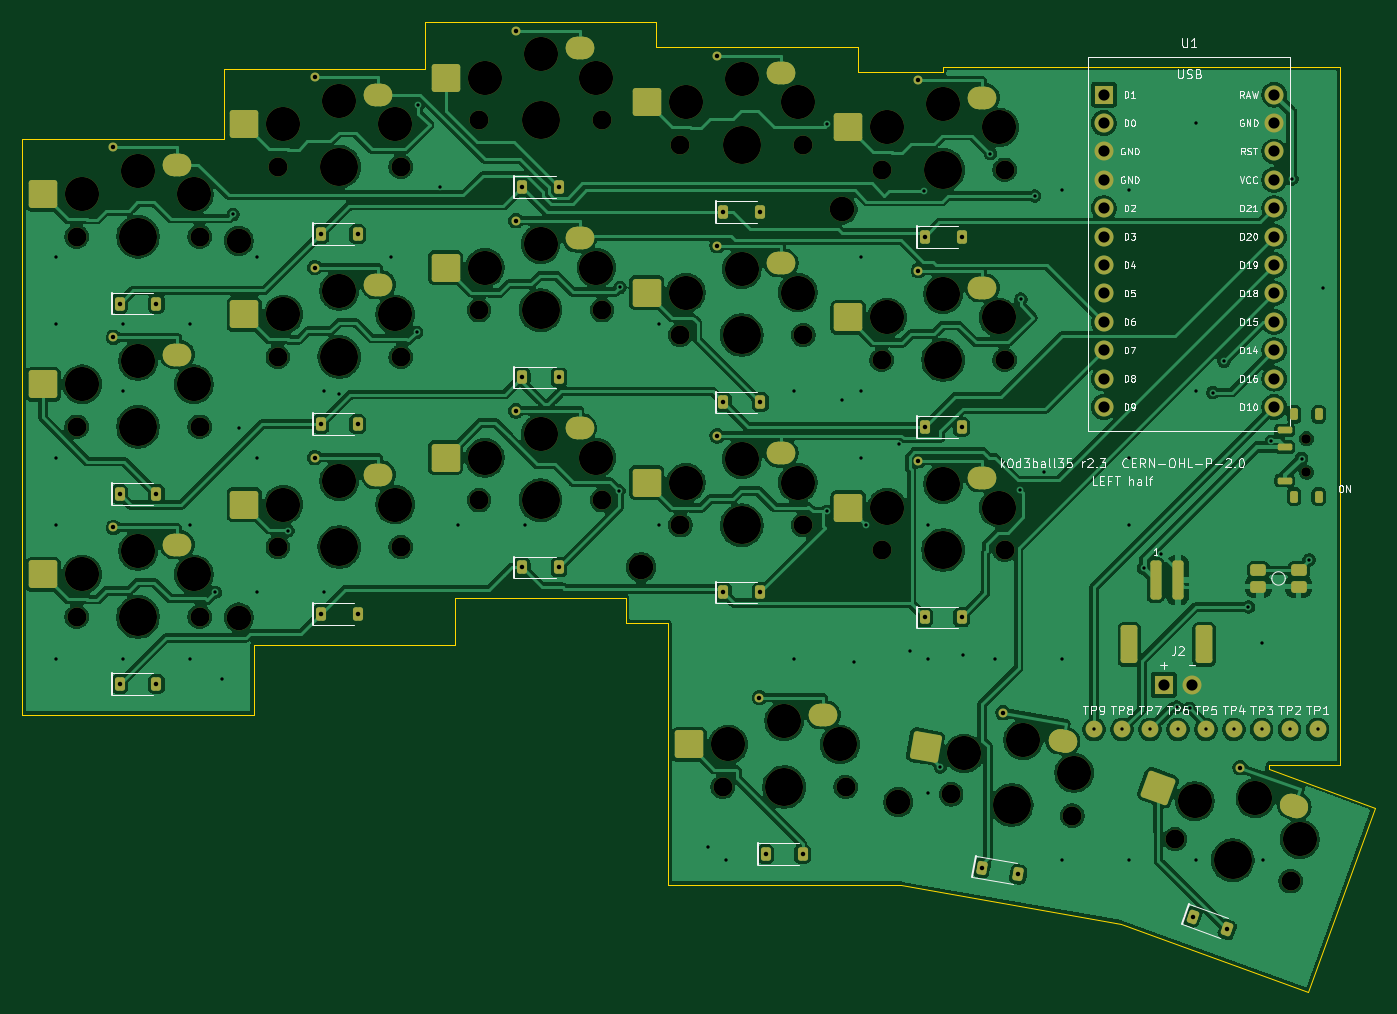
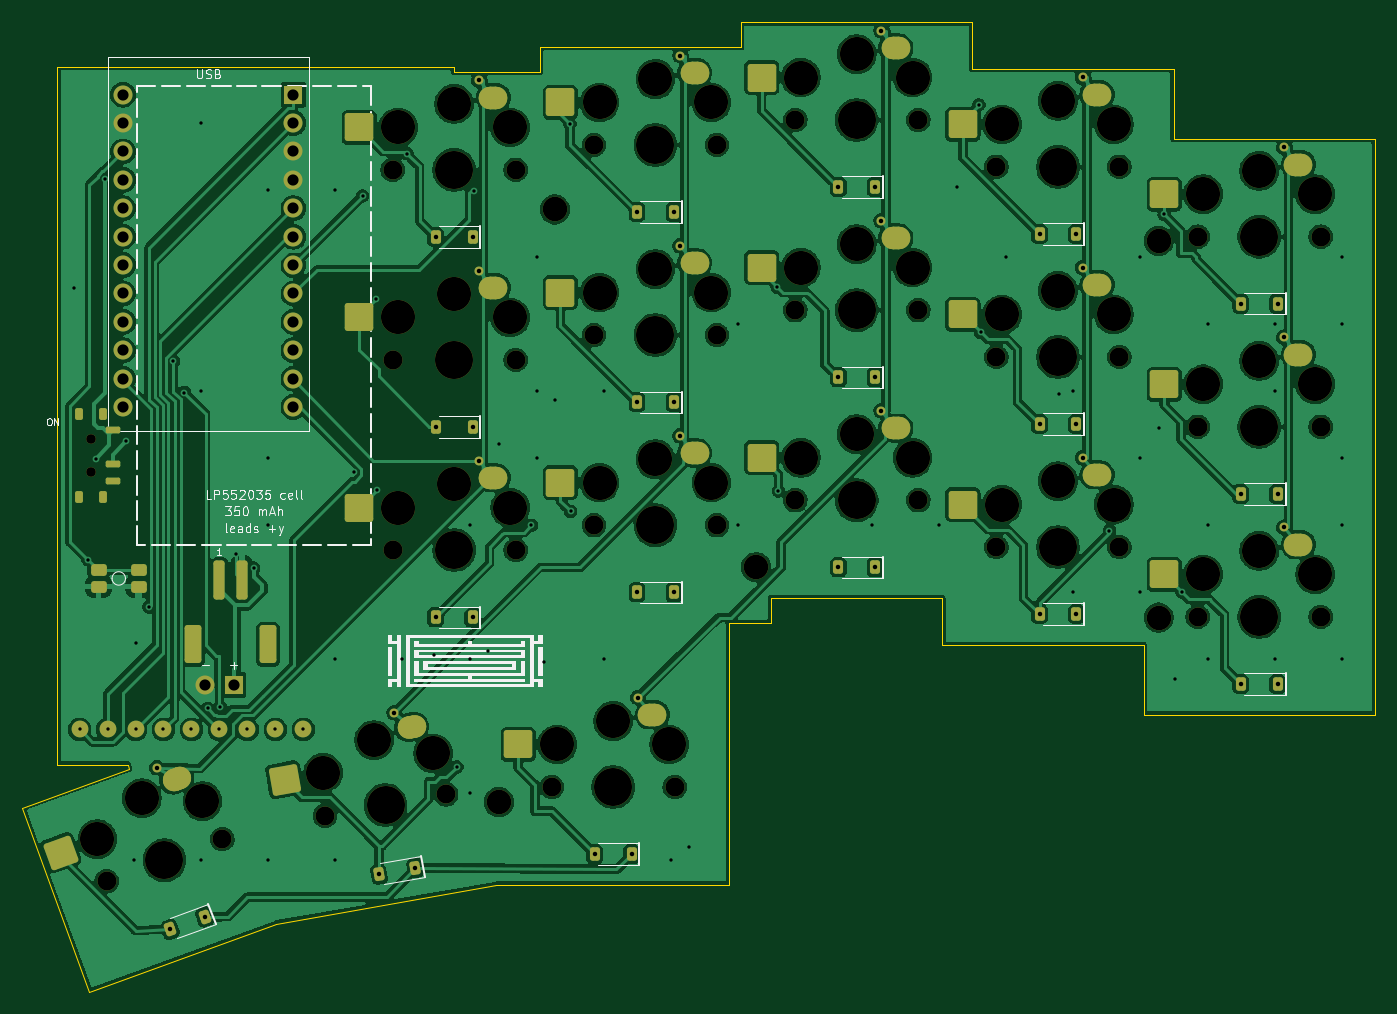
Circuit board: 11 layer files. Board 121.0 x 86.7 mm.
- bottom_copper: k0d3ball35-left-B_Cu.gbr (396575 bytes)
- bottom_mask: k0d3ball35-left-B_Mask.gbr (12154 bytes)
- paste: k0d3ball35-left-B_Paste.gbr (5655 bytes)
- bottom_silk: k0d3ball35-left-B_Silkscreen.gbr (40418 bytes)
- outline: k0d3ball35-left-Edge_Cuts.gbr (1226 bytes)
- top_copper: k0d3ball35-left-F_Cu.gbr (361946 bytes)
- top_mask: k0d3ball35-left-F_Mask.gbr (12154 bytes)
- paste: k0d3ball35-left-F_Paste.gbr (5655 bytes)
- top_silk: k0d3ball35-left-F_Silkscreen.gbr (82848 bytes)
- drill: k0d3ball35-left-NPTH.drl (2206 bytes)
- drill: k0d3ball35-left-PTH.drl (3109 bytes)

=== bottom_copper: k0d3ball35-left-B_Cu.gbr (396575 bytes, source omitted) ===
=== bottom_mask: k0d3ball35-left-B_Mask.gbr (12154 bytes, source omitted) ===
=== paste: k0d3ball35-left-B_Paste.gbr (5655 bytes, source omitted) ===
=== bottom_silk: k0d3ball35-left-B_Silkscreen.gbr (40418 bytes, source omitted) ===
=== outline: k0d3ball35-left-Edge_Cuts.gbr ===
%TF.GenerationSoftware,KiCad,Pcbnew,10.0.7*%
%TF.CreationDate,2026-11-07T16:10:48+01:00*%
%TF.ProjectId,k0d3ball35-left,6b306433-6261-46c6-9c33-352d6c656674,r2.3*%
%TF.SameCoordinates,Original*%
%TF.FileFunction,Profile,NP*%
%FSLAX46Y46*%
G04 Gerber Fmt 4.6, Leading zero omitted, Abs format (unit mm)*
G04 Created by KiCad (PCBNEW 10.0.7) date 2026-11-07 16:10:48*
%MOMM*%
%LPD*%
G01*
G04 APERTURE LIST*
%TA.AperFunction,Profile*%
%ADD10C,0.050000*%
%TD*%
G04 APERTURE END LIST*
D10*
X191500000Y-117650000D02*
X185185500Y-117650000D01*
X185115800Y-118045300D01*
X194628500Y-121507600D01*
X188643100Y-137952200D01*
X171941100Y-131873200D01*
X152243700Y-128400000D01*
X131430000Y-128400000D01*
X131430000Y-104980000D01*
X127650000Y-104980000D01*
X127650000Y-102750000D01*
X112350000Y-102750000D01*
X112350000Y-106940000D01*
X94350000Y-106940000D01*
X94350000Y-113190000D01*
X73650000Y-113190000D01*
X73650000Y-61690000D01*
X91650000Y-61690000D01*
X91650000Y-55440000D01*
X109650000Y-55440000D01*
X109650000Y-51250000D01*
X130350000Y-51250000D01*
X130350000Y-53480000D01*
X148350000Y-53480000D01*
X148350000Y-55710000D01*
X156000000Y-55710000D01*
X156000000Y-55250000D01*
X191500000Y-55250000D01*
X191500000Y-117650000D01*
M02*

=== top_copper: k0d3ball35-left-F_Cu.gbr (361946 bytes, source omitted) ===
=== top_mask: k0d3ball35-left-F_Mask.gbr (12154 bytes, source omitted) ===
=== paste: k0d3ball35-left-F_Paste.gbr ===
%TF.GenerationSoftware,KiCad,Pcbnew,10.0.7*%
%TF.CreationDate,2026-11-07T16:10:48+01:00*%
%TF.ProjectId,k0d3ball35-left,6b306433-6261-46c6-9c33-352d6c656674,r2.3*%
%TF.SameCoordinates,Original*%
%TF.FileFunction,Paste,Top*%
%TF.FilePolarity,Positive*%
%FSLAX46Y46*%
G04 Gerber Fmt 4.6, Leading zero omitted, Abs format (unit mm)*
G04 Created by KiCad (PCBNEW 10.0.7) date 2026-11-07 16:10:48*
%MOMM*%
%LPD*%
G01*
G04 APERTURE LIST*
G04 Aperture macros list*
%AMRoundRect*
0 Rectangle with rounded corners*
0 $1 Rounding radius*
0 $2 $3 $4 $5 $6 $7 $8 $9 X,Y pos of 4 corners*
0 Add a 4 corners polygon primitive as box body*
4,1,4,$2,$3,$4,$5,$6,$7,$8,$9,$2,$3,0*
0 Add four circle primitives for the rounded corners*
1,1,$1+$1,$2,$3*
1,1,$1+$1,$4,$5*
1,1,$1+$1,$6,$7*
1,1,$1+$1,$8,$9*
0 Add four rect primitives between the rounded corners*
20,1,$1+$1,$2,$3,$4,$5,0*
20,1,$1+$1,$4,$5,$6,$7,0*
20,1,$1+$1,$6,$7,$8,$9,0*
20,1,$1+$1,$8,$9,$2,$3,0*%
G04 Aperture macros list end*
%ADD10RoundRect,0.225000X-0.225000X-0.375000X0.225000X-0.375000X0.225000X0.375000X-0.225000X0.375000X0*%
%ADD11RoundRect,1.000000X-0.275000X-0.000010X0.275000X-0.000010X0.275000X0.000010X-0.275000X0.000010X0*%
%ADD12RoundRect,0.250000X-1.025000X-1.000000X1.025000X-1.000000X1.025000X1.000000X-1.025000X1.000000X0*%
%ADD13RoundRect,0.252000X-0.448000X-0.273000X0.448000X-0.273000X0.448000X0.273000X-0.448000X0.273000X0*%
%ADD14RoundRect,0.175000X0.175000X-0.350000X0.175000X0.350000X-0.175000X0.350000X-0.175000X-0.350000X0*%
%ADD15RoundRect,0.150000X0.500000X-0.150000X0.500000X0.150000X-0.500000X0.150000X-0.500000X-0.150000X0*%
%ADD16RoundRect,0.225000X-0.339688X-0.275430X0.083173X-0.429339X0.339688X0.275430X-0.083173X0.429339X0*%
%ADD17RoundRect,0.225000X-0.286700X-0.330232X0.156464X-0.408374X0.286700X0.330232X-0.156464X0.408374X0*%
%ADD18RoundRect,1.000000X-0.270824X0.047743X0.270820X-0.047763X0.270824X-0.047743X-0.270820X0.047763X0*%
%ADD19RoundRect,0.250000X-1.183076X-0.806818X0.835780X-1.162797X1.183076X0.806818X-0.835780X1.162797X0*%
%ADD20RoundRect,1.000000X-0.258419X0.094046X0.258412X-0.094065X0.258419X-0.094046X-0.258412X0.094065X0*%
%ADD21RoundRect,0.250000X-1.305205X-0.589122X0.621165X-1.290263X1.305205X0.589122X-0.621165X1.290263X0*%
%ADD22RoundRect,0.255000X-0.495000X-1.445000X0.495000X-1.445000X0.495000X1.445000X-0.495000X1.445000X0*%
%ADD23RoundRect,0.250000X-0.250000X-1.500000X0.250000X-1.500000X0.250000X1.500000X-0.250000X1.500000X0*%
G04 APERTURE END LIST*
D10*
%TO.C,D03*%
X136350000Y-68230000D03*
X139650000Y-68230000D03*
%TD*%
%TO.C,D14*%
X154350000Y-87460000D03*
X157650000Y-87460000D03*
%TD*%
D11*
%TO.C,SW24*%
X159500000Y-92010000D03*
D12*
X147500000Y-94660000D03*
%TD*%
D10*
%TO.C,D22*%
X118350000Y-100000000D03*
X121650000Y-100000000D03*
%TD*%
D11*
%TO.C,SW12*%
X123500000Y-70550000D03*
D12*
X111500000Y-73200000D03*
%TD*%
D11*
%TO.C,SW03*%
X141500000Y-55780000D03*
D12*
X129500000Y-58430000D03*
%TD*%
D10*
%TO.C,D13*%
X136350000Y-85230000D03*
X139650000Y-85230000D03*
%TD*%
D11*
%TO.C,SW13*%
X141500000Y-72780000D03*
D12*
X129500000Y-75430000D03*
%TD*%
D10*
%TO.C,D01*%
X100350000Y-70190000D03*
X103650000Y-70190000D03*
%TD*%
D13*
%TO.C,RB1*%
X184200000Y-100280000D03*
X187800000Y-100280000D03*
X184200000Y-101720000D03*
X187800000Y-101720000D03*
%TD*%
D10*
%TO.C,D21*%
X100350000Y-104190000D03*
X103650000Y-104190000D03*
%TD*%
D14*
%TO.C,PS1*%
X187400000Y-93675000D03*
X189600000Y-93675000D03*
X187400000Y-86325000D03*
X189600000Y-86325000D03*
D15*
X186550000Y-92250000D03*
X186550000Y-89250000D03*
X186550000Y-87750000D03*
%TD*%
D16*
%TO.C,D34*%
X178307507Y-131263667D03*
X181408493Y-132392333D03*
%TD*%
D10*
%TO.C,D24*%
X154350000Y-104460000D03*
X157650000Y-104460000D03*
%TD*%
D11*
%TO.C,SW01*%
X105500000Y-57740000D03*
D12*
X93500000Y-60390000D03*
%TD*%
D11*
%TO.C,SW14*%
X159500000Y-75010000D03*
D12*
X147500000Y-77660000D03*
%TD*%
D10*
%TO.C,D00*%
X82350000Y-76440000D03*
X85650000Y-76440000D03*
%TD*%
D11*
%TO.C,SW21*%
X105500000Y-91740000D03*
D12*
X93500000Y-94390000D03*
%TD*%
D11*
%TO.C,SW02*%
X123500000Y-53550000D03*
D12*
X111500000Y-56200000D03*
%TD*%
D17*
%TO.C,D33*%
X159473067Y-126882481D03*
X162722933Y-127455519D03*
%TD*%
D11*
%TO.C,SW22*%
X123500000Y-87550000D03*
D12*
X111500000Y-90200000D03*
%TD*%
D11*
%TO.C,SW04*%
X159500000Y-58010000D03*
D12*
X147500000Y-60660000D03*
%TD*%
D11*
%TO.C,SW20*%
X87500000Y-97990000D03*
D12*
X75500000Y-100640000D03*
%TD*%
D11*
%TO.C,SW00*%
X87500000Y-63990000D03*
D12*
X75500000Y-66640000D03*
%TD*%
D18*
%TO.C,SW33*%
X166706858Y-115515759D03*
D19*
X154428997Y-116041721D03*
%TD*%
D11*
%TO.C,SW11*%
X105500000Y-74740000D03*
D12*
X93500000Y-77390000D03*
%TD*%
D11*
%TO.C,SW10*%
X87500000Y-80990000D03*
D12*
X75500000Y-83640000D03*
%TD*%
D10*
%TO.C,D02*%
X118350000Y-66000000D03*
X121650000Y-66000000D03*
%TD*%
D20*
%TO.C,SW34*%
X187404954Y-121326053D03*
D21*
X175222289Y-119711997D03*
%TD*%
D10*
%TO.C,D12*%
X118350000Y-83000000D03*
X121650000Y-83000000D03*
%TD*%
%TO.C,D10*%
X82350000Y-93440000D03*
X85650000Y-93440000D03*
%TD*%
%TO.C,D04*%
X154350000Y-70460000D03*
X157650000Y-70460000D03*
%TD*%
%TO.C,D32*%
X140130000Y-125650000D03*
X143430000Y-125650000D03*
%TD*%
D11*
%TO.C,SW23*%
X141500000Y-89780000D03*
D12*
X129500000Y-92430000D03*
%TD*%
D11*
%TO.C,SW32*%
X145280000Y-113200000D03*
D12*
X133280000Y-115850000D03*
%TD*%
D10*
%TO.C,D20*%
X82350000Y-110440000D03*
X85650000Y-110440000D03*
%TD*%
D22*
%TO.C,J3*%
X172650000Y-106900000D03*
X179350000Y-106900000D03*
D23*
X175000000Y-101150000D03*
X177000000Y-101150000D03*
%TD*%
D10*
%TO.C,D11*%
X100350000Y-87190000D03*
X103650000Y-87190000D03*
%TD*%
%TO.C,D23*%
X136350000Y-102230000D03*
X139650000Y-102230000D03*
%TD*%
M02*

=== top_silk: k0d3ball35-left-F_Silkscreen.gbr (82848 bytes, source omitted) ===
=== drill: k0d3ball35-left-NPTH.drl ===
M48
; DRILL file KiCad 10.0.7 date 2026-11-07T16:10:49
; FORMAT={-:-/ absolute / metric / decimal}
; #@! TF.CreationDate,2026-11-07T16:10:49+01:00
; #@! TF.GenerationSoftware,Kicad,Pcbnew,10.0.7
; #@! TF.FileFunction,NonPlated,1,2,NPTH
FMAT,2
METRIC
; #@! TA.AperFunction,NonPlated,NPTH,ComponentDrill
T1C0.850
; #@! TA.AperFunction,NonPlated,NPTH,ComponentDrill
T2C1.700
; #@! TA.AperFunction,NonPlated,NPTH,ComponentDrill
T3C2.200
; #@! TA.AperFunction,NonPlated,NPTH,ComponentDrill
T4C3.050
; #@! TA.AperFunction,NonPlated,NPTH,ComponentDrill
T5C3.400
%
G90
G05
T1
X188.5Y-88.5
X188.5Y-91.5
T2
X78.5Y-70.44
X78.5Y-87.44
X78.5Y-104.44
X89.5Y-70.44
X89.5Y-87.44
X89.5Y-104.44
X96.5Y-64.19
X96.5Y-81.19
X96.5Y-98.19
X107.5Y-64.19
X107.5Y-81.19
X107.5Y-98.19
X114.5Y-60.0
X114.5Y-77.0
X114.5Y-94.0
X125.5Y-60.0
X125.5Y-77.0
X125.5Y-94.0
X132.5Y-62.23
X132.5Y-79.23
X132.5Y-96.23
X136.28Y-119.65
X143.5Y-62.23
X143.5Y-79.23
X143.5Y-96.23
X147.28Y-119.65
X150.5Y-64.46
X150.5Y-81.46
X150.5Y-98.46
X156.724Y-120.305
X161.5Y-64.46
X161.5Y-81.46
X161.5Y-98.46
X167.556Y-122.215
X176.742Y-124.309
X187.078Y-128.071
T3
X93.0Y-70.8
X93.0Y-104.5
X129.0Y-100.0
X147.0Y-68.0
X152.0Y-121.0
T4
X79.0Y-66.64
X79.0Y-83.64
X79.0Y-100.64
X84.0Y-64.54
X84.0Y-81.54
X84.0Y-98.54
X89.0Y-66.64
X89.0Y-83.64
X89.0Y-100.64
X97.0Y-60.39
X97.0Y-77.39
X97.0Y-94.39
X102.0Y-58.29
X102.0Y-75.29
X102.0Y-92.29
X107.0Y-60.39
X107.0Y-77.39
X107.0Y-94.39
X115.0Y-56.2
X115.0Y-73.2
X115.0Y-90.2
X120.0Y-54.1
X120.0Y-71.1
X120.0Y-88.1
X125.0Y-56.2
X125.0Y-73.2
X125.0Y-90.2
X133.0Y-58.43
X133.0Y-75.43
X133.0Y-92.43
X136.78Y-115.85
X138.0Y-56.33
X138.0Y-73.33
X138.0Y-90.33
X141.78Y-113.75
X143.0Y-58.43
X143.0Y-75.43
X143.0Y-92.43
X146.78Y-115.85
X151.0Y-60.66
X151.0Y-77.66
X151.0Y-94.66
X156.0Y-58.56
X156.0Y-75.56
X156.0Y-92.56
X157.876Y-116.649
X161.0Y-60.66
X161.0Y-77.66
X161.0Y-94.66
X163.165Y-115.45
X167.724Y-118.386
X178.511Y-120.909
X183.928Y-120.646
X187.908Y-124.329
T5
X84.0Y-70.44
X84.0Y-87.44
X84.0Y-104.44
X102.0Y-64.19
X102.0Y-81.19
X102.0Y-98.19
X120.0Y-60.0
X120.0Y-77.0
X120.0Y-94.0
X138.0Y-62.23
X138.0Y-79.23
X138.0Y-96.23
X141.78Y-119.65
X156.0Y-64.46
X156.0Y-81.46
X156.0Y-98.46
X162.14Y-121.26
X181.91Y-126.19
M30

=== drill: k0d3ball35-left-PTH.drl ===
M48
; DRILL file KiCad 10.0.7 date 2026-11-07T16:10:49
; FORMAT={-:-/ absolute / metric / decimal}
; #@! TF.CreationDate,2026-11-07T16:10:49+01:00
; #@! TF.GenerationSoftware,Kicad,Pcbnew,10.0.7
; #@! TF.FileFunction,Plated,1,2,PTH
FMAT,2
METRIC
; #@! TA.AperFunction,Plated,PTH,ViaDrill
T1C0.300
; #@! TA.AperFunction,Plated,PTH,ComponentDrill
T2C0.400
; #@! TA.AperFunction,Plated,PTH,ComponentDrill
T3C1.000
%
G90
G05
T1
X76.625Y-72.225
X76.625Y-78.225
X76.625Y-90.225
X76.625Y-96.225
X76.625Y-108.225
X82.625Y-78.225
X82.625Y-84.225
X82.625Y-108.225
X88.625Y-78.225
X88.625Y-96.225
X88.625Y-108.225
X90.907Y-102.233
X91.5Y-110.0
X92.5Y-68.449
X93.0Y-87.5
X94.625Y-72.225
X94.625Y-90.225
X94.625Y-102.225
X97.406Y-96.727
X100.625Y-84.225
X100.625Y-102.225
X101.938Y-84.545
X106.625Y-72.225
X108.907Y-78.983
X109.077Y-58.635
X111.0Y-66.0
X112.625Y-96.225
X118.625Y-96.225
X127.008Y-93.169
X127.099Y-74.96
X130.625Y-78.225
X130.625Y-96.225
X135.0Y-125.0
X136.625Y-126.225
X142.625Y-84.225
X142.625Y-108.225
X145.596Y-94.997
X145.658Y-60.334
X147.0Y-85.0
X148.0Y-108.5
X148.625Y-72.225
X148.625Y-84.225
X148.625Y-90.225
X149.087Y-96.246
X152.019Y-88.947
X153.0Y-107.5
X154.263Y-66.389
X154.625Y-96.225
X154.625Y-108.225
X154.625Y-120.225
X155.753Y-117.852
X157.764Y-107.82
X160.227Y-63.003
X160.625Y-108.225
X162.92Y-93.078
X162.953Y-76.025
X164.195Y-66.785
X165.0Y-91.5
X166.625Y-66.225
X166.625Y-108.225
X166.625Y-126.225
X169.5Y-114.5
X172.0Y-114.5
X172.625Y-66.225
X172.625Y-90.225
X172.625Y-96.225
X172.625Y-126.225
X173.931Y-100.081
X174.5Y-114.5
X175.514Y-98.837
X176.909Y-112.505
X177.0Y-114.5
X178.043Y-112.615
X178.625Y-60.225
X178.625Y-84.225
X178.625Y-126.225
X179.5Y-114.5
X180.128Y-84.371
X181.115Y-81.587
X182.0Y-114.5
X183.309Y-103.555
X184.5Y-106.8
X184.5Y-114.5
X184.625Y-126.225
X185.367Y-88.733
X187.0Y-114.5
X187.197Y-65.276
X188.065Y-90.272
X188.745Y-99.335
X189.5Y-114.5
X190.0Y-75.0
T2
X81.8Y-62.44
X81.8Y-79.44
X81.8Y-96.44
X82.35Y-76.44
X82.35Y-93.44
X82.35Y-110.44
X85.65Y-76.44
X85.65Y-93.44
X85.65Y-110.44
X99.8Y-56.19
X99.8Y-73.19
X99.8Y-90.19
X100.35Y-70.19
X100.35Y-87.19
X100.35Y-104.19
X103.65Y-70.19
X103.65Y-87.19
X103.65Y-104.19
X117.8Y-52.0
X117.8Y-69.0
X117.8Y-86.0
X118.35Y-66.0
X118.35Y-83.0
X118.35Y-100.0
X121.65Y-66.0
X121.65Y-83.0
X121.65Y-100.0
X135.8Y-54.23
X135.8Y-71.23
X135.8Y-88.23
X136.35Y-68.23
X136.35Y-85.23
X136.35Y-102.23
X139.58Y-111.65
X139.65Y-68.23
X139.65Y-85.23
X139.65Y-102.23
X140.13Y-125.65
X143.43Y-125.65
X153.8Y-56.46
X153.8Y-73.46
X153.8Y-90.46
X154.35Y-70.46
X154.35Y-87.46
X154.35Y-104.46
X157.65Y-70.46
X157.65Y-87.46
X157.65Y-104.46
X159.473Y-126.882
X161.363Y-113.0
X162.723Y-127.456
X178.308Y-131.264
X181.408Y-132.392
X182.579Y-117.92
T3
X170.38Y-57.73
X170.38Y-60.27
X170.38Y-62.81
X170.38Y-65.35
X170.38Y-67.89
X170.38Y-70.43
X170.38Y-72.97
X170.38Y-75.51
X170.38Y-78.05
X170.38Y-80.59
X170.38Y-83.13
X170.38Y-85.67
X175.73Y-110.5
X178.27Y-110.5
X185.62Y-57.73
X185.62Y-60.27
X185.62Y-62.81
X185.62Y-65.35
X185.62Y-67.89
X185.62Y-70.43
X185.62Y-72.97
X185.62Y-75.51
X185.62Y-78.05
X185.62Y-80.59
X185.62Y-83.13
X185.62Y-85.67
M30
